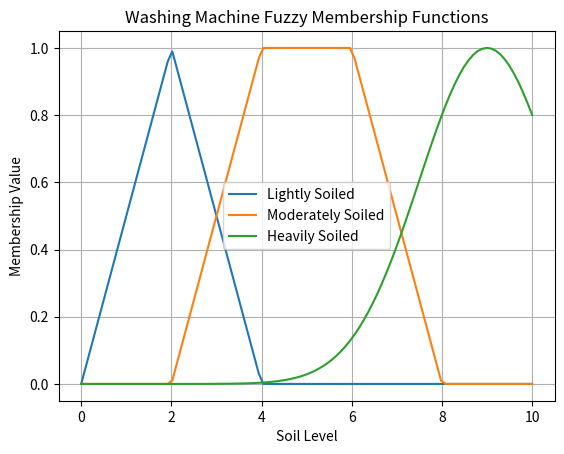

Reproduce this figure in Python.

import numpy as np
import matplotlib.pyplot as plt

x = np.linspace(0, 10, 100)

# Triangular: Lightly Soiled
light = np.maximum(0, np.minimum(x/2, (4-x)/2))

# Trapezoidal: Moderately Soiled
moderate = np.maximum(0, np.minimum.reduce([
    (x-2)/2, np.ones(len(x)), (8-x)/2
]))

# Gaussian: Heavily Soiled
heavy = np.exp(-((x-9)**2)/(2*1.5**2))

plt.plot(x, light, label="Lightly Soiled")
plt.plot(x, moderate, label="Moderately Soiled")
plt.plot(x, heavy, label="Heavily Soiled")

plt.xlabel("Soil Level")
plt.ylabel("Membership Value")
plt.title("Washing Machine Fuzzy Membership Functions")
plt.legend()
plt.grid()
plt.show()
